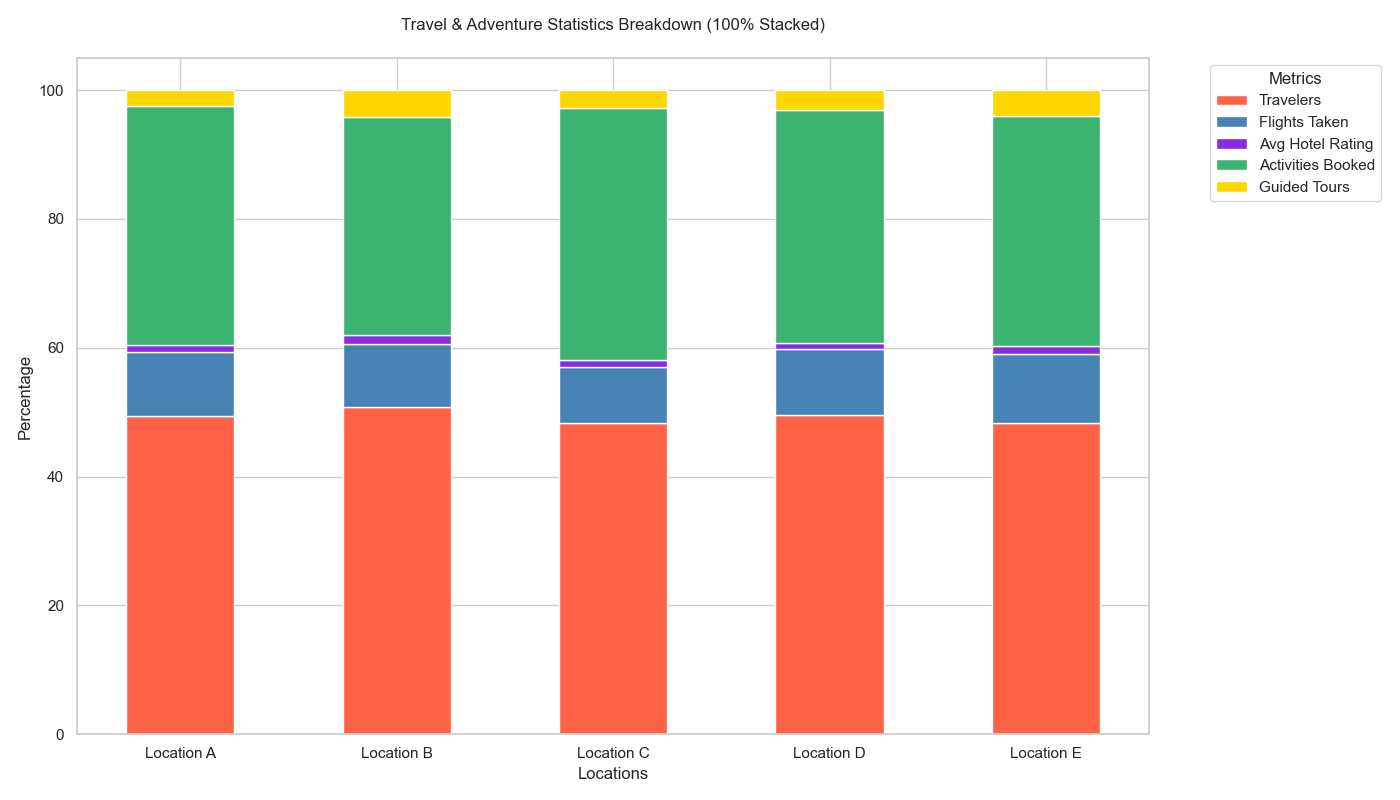

Data behind this chart, as committed beside it:
Location, Travelers, Flights Taken, Avg Hotel Rating, Activities Booked, Guided Tours
Location A, 200, 40, 4.5, 150, 10
Location B, 180, 35, 4.8, 120, 15
Location C, 210, 38, 4.7, 170, 12
Location D, 220, 45, 4.6, 160, 14
Location E, 190, 42, 4.9, 140, 16
